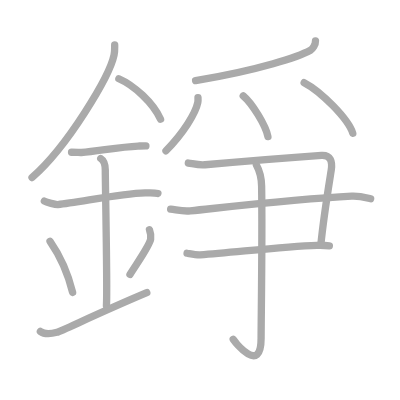
t = 0.00 s
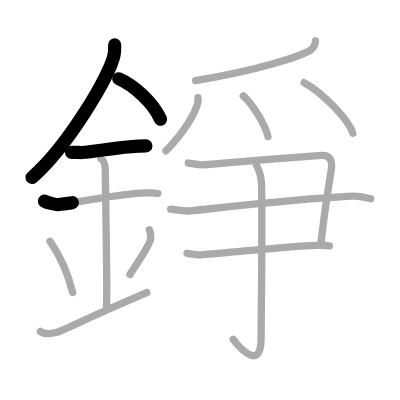
t = 3.25 s
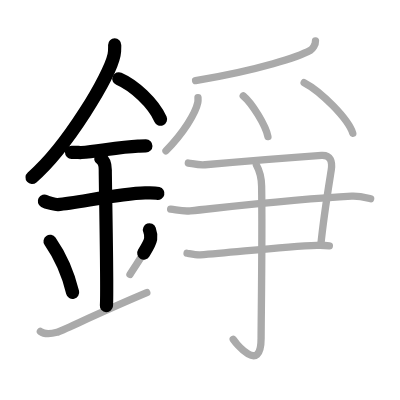
t = 6.50 s
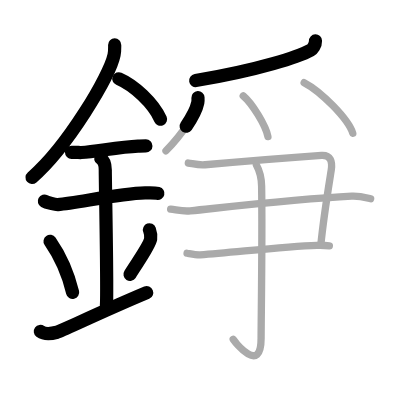
t = 9.50 s
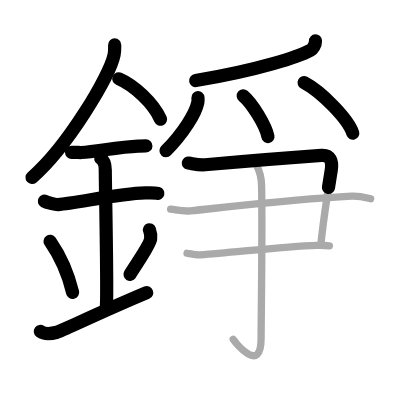
t = 12.75 s
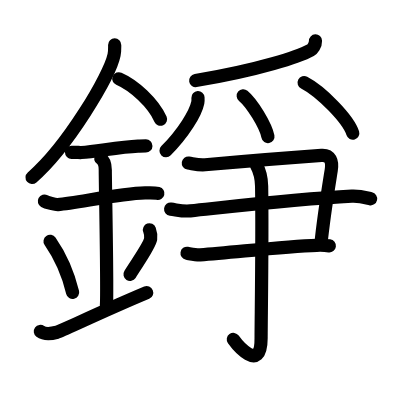
t = 16.00 s

The animated SVG that drew these frames (rendered in a browser with its animation timeline set to each time). Animation: 16 SMIL elements (animate=16); one cycle of 16.00 s.

<?xml version="1.0" standalone="no"?>
<!DOCTYPE svg PUBLIC "-//W3C//DTD SVG 1.1//EN"   "http://www.w3.org/Graphics/SVG/1.1/DTD/svg11.dtd">
<svg width="400px" height="400px"  version="1.1" xmlns="http://www.w3.org/2000/svg">
  <defs>
    <marker id="Triangle" viewBox="0 0 10 10" refX="0" refY="5" markerUnits="strokeWidth" markerWidth="3" style="stroke-opacity:0%;fill:#aaaaaa;" markerHeight="2" orient="auto">
      <path d="M 0 0 L 10 5 L 0 10 z" />
    </marker>
    
    <marker id="Arrow" viewBox="0 0 10 10" refX="5" refY="5" markerUnits="strokeWidth" markerWidth="1.8" style="stroke-opacity:0%;fill:#770000;" markerHeight="2" orient="auto">
      <path d="M 0 4 L 6 4 L 4 1 L 10 5 L 4 9 L 6 6 L 0 6 z" />
        <circle cx="5" cy="5" r="5" />
      </marker>
    
    <marker id="TriangleRed" viewBox="0 0 10 10" refX="0" refY="5" markerUnits="strokeWidth" markerWidth="3" style="stroke-opacity:0%;fill:#CC0000;" markerHeight="2" orient="auto">
      <path d="M 0 0 L 10 5 L 0 10 z" />
    </marker>
    
    <marker id="ArrowRed" viewBox="0 0 10 10" refX="5" refY="5" markerUnits="strokeWidth" markerWidth="1.8" style="stroke-opacity:0%;fill:#CC0000;" markerHeight="2" orient="auto">
      <path d="M 0 4 L 6 4 L 4 1 L 10 5 L 4 9 L 6 6 L 0 6 z" />
        <circle cx="5" cy="5" r="5" />
      </marker>
    
  </defs>
  
  <path style="fill:#ffffff; fill-opacity:100%; fill-rule:evenodd; stroke-width:0;" d="M 0 0 L 400px 0 L 400px 400px L 0 400px L 0 0" />

  <g transform="scale(3.6697247706422 3.6697247706422)">
<path style="fill:none; fill-opacity:0%; fill-rule:evenodd; stroke:#aaaaaa; stroke-opacity:100%; stroke-width: 1.5pt; stroke-linejoin:round; stroke-linecap:round;" d="M31.25 12.24c0 0.92 0.06 1.65-0.17 2.75c-1.2 5.74-12.6 24.89-22.35 33.38"></path>
<path style="fill:none; fill-opacity:0%; fill-rule:evenodd; stroke:#aaaaaa; stroke-opacity:100%; stroke-width: 1.5pt; stroke-linejoin:round; stroke-linecap:round;" d="M32.39 21.46C36.5 23.25 41.75 28 43.75 32.5"></path>
<path style="fill:none; fill-opacity:0%; fill-rule:evenodd; stroke:#aaaaaa; stroke-opacity:100%; stroke-width: 1.5pt; stroke-linejoin:round; stroke-linecap:round;" d="M19.5 41.5c1.5 0 2.18 0.09 2.67 0.06c4.33-0.31 10.33-1.53 15.44-1.75c0.74-0.03 0.9-0.05 2.15-0.05"></path>
<path style="fill:none; fill-opacity:0%; fill-rule:evenodd; stroke:#aaaaaa; stroke-opacity:100%; stroke-width: 1.5pt; stroke-linejoin:round; stroke-linecap:round;" d="M12.09 54.81c0.59 0.33 3.06 0.98 3.67 0.93c5.49-0.49 16.74-2.99 23.78-3.17c0.75-0.02 2.38-0.13 3.49 0.15"></path>
<path style="fill:none; fill-opacity:0%; fill-rule:evenodd; stroke:#aaaaaa; stroke-opacity:100%; stroke-width: 1.5pt; stroke-linejoin:round; stroke-linecap:round;" d="M27.45 43.19c1.24 0.78 1.24 2.52 1.24 3.14c0 4.35 0.62 32.63 0.31 36.98"></path>
<path style="fill:none; fill-opacity:0%; fill-rule:evenodd; stroke:#aaaaaa; stroke-opacity:100%; stroke-width: 1.5pt; stroke-linejoin:round; stroke-linecap:round;" d="M13.64 65.76c3.63 5.23 5.41 10.89 6.15 13.94"></path>
<path style="fill:none; fill-opacity:0%; fill-rule:evenodd; stroke:#aaaaaa; stroke-opacity:100%; stroke-width: 1.5pt; stroke-linejoin:round; stroke-linecap:round;" d="M40.73 62.62c0.28 0.77 0.42 1.89 0.32 2.54c-0.28 1.66-2.49 4.72-5.63 9.62"></path>
<path style="fill:none; fill-opacity:0%; fill-rule:evenodd; stroke:#aaaaaa; stroke-opacity:100%; stroke-width: 1.5pt; stroke-linejoin:round; stroke-linecap:round;" d="M11 90.31c1.26 0.92 2.77 0.69 4.54 0.23C16.84 90.2 26.89 85.26 40 79.75"></path>
<path style="fill:none; fill-opacity:0%; fill-rule:evenodd; stroke:#aaaaaa; stroke-opacity:100%; stroke-width: 1.5pt; stroke-linejoin:round; stroke-linecap:round;" d="M85.97 11.14c0.04 1.13-0.83 2.25-1.37 2.56c-2.93 1.64-13.82 5.36-31.3 8.26"></path>
<path style="fill:none; fill-opacity:0%; fill-rule:evenodd; stroke:#aaaaaa; stroke-opacity:100%; stroke-width: 1.5pt; stroke-linejoin:round; stroke-linecap:round;" d="M53.95 26.59c0.02 0.34 0.05 0.88-0.05 1.37c-0.59 2.89-3.9 8.29-8.67 13.13"></path>
<path style="fill:none; fill-opacity:0%; fill-rule:evenodd; stroke:#aaaaaa; stroke-opacity:100%; stroke-width: 1.5pt; stroke-linejoin:round; stroke-linecap:round;" d="M66.28 26.11c2.37 1.96 6.13 8.06 6.73 11.11"></path>
<path style="fill:none; fill-opacity:0%; fill-rule:evenodd; stroke:#aaaaaa; stroke-opacity:100%; stroke-width: 1.5pt; stroke-linejoin:round; stroke-linecap:round;" d="M82.88 22.52c4.68 2.43 12.08 9.99 13.25 13.78"></path>
<path style="fill:none; fill-opacity:0%; fill-rule:evenodd; stroke:#aaaaaa; stroke-opacity:100%; stroke-width: 1.5pt; stroke-linejoin:round; stroke-linecap:round;" d="M51.32 44.42c1.52 0.24 2.81 0.63 4.56 0.48c10.64-0.95 21.65-1.86 31.72-2.57c2.46-0.17 3.04 1.67 2.66 4.05c-0.99 6.23-2.08 12.78-2.84 20.39"></path>
<path style="fill:none; fill-opacity:0%; fill-rule:evenodd; stroke:#aaaaaa; stroke-opacity:100%; stroke-width: 1.5pt; stroke-linejoin:round; stroke-linecap:round;" d="M46.5 56.98c1.85 0.24 3.3 0.69 5.35 0.48c17.9-1.9 29.81-3.28 44.01-4c2.27-0.11 4.11 0.48 5.14 0.71"></path>
<path style="fill:none; fill-opacity:0%; fill-rule:evenodd; stroke:#aaaaaa; stroke-opacity:100%; stroke-width: 1.5pt; stroke-linejoin:round; stroke-linecap:round;" d="M50.97 69.01c0.9 0.15 2.51 0.51 3.58 0.44c9.86-0.73 22.83-2.31 31.79-2.6c1.43-0.05 2.33 0 3.41 0.14"></path>
<path style="fill:none; fill-opacity:0%; fill-rule:evenodd; stroke:#aaaaaa; stroke-opacity:100%; stroke-width: 1.5pt; stroke-linejoin:round; stroke-linecap:round;" d="M69.87 44.95c0.48 0.87 1.37 2.86 1.42 5.77c0.23 13.95-0.14 36.7-0.14 41.45c0 10.05-6.96 1.19-7.59 0.29"></path>

<path style="fill:none; fill-opacity:0%; fill-rule:evenodd; stroke:#000000; stroke-opacity:100%; stroke-width: 2.7pt; stroke-linejoin:round; stroke-linecap:round;" d="M31.25 12.24c0 0.92 0.06 1.65-0.17 2.75c-1.2 5.74-12.6 24.89-22.35 33.38" pathLength="100" stroke-dashoffset="100" stroke-dasharray="100 105"><animate id="dashAnim1" attributeName="stroke-dashoffset" from="100" to="0" dur="1s" calcMode="linear" fill="freeze"/></path>
<path style="fill:none; fill-opacity:0%; fill-rule:evenodd; stroke:#000000; stroke-opacity:100%; stroke-width: 2.7pt; stroke-linejoin:round; stroke-linecap:round;" d="M32.39 21.46C36.5 23.25 41.75 28 43.75 32.5" pathLength="100" stroke-dashoffset="100" stroke-dasharray="100 105"><animate id="dashAnim2" attributeName="stroke-dashoffset" from="100" to="0" dur="1s" calcMode="linear" begin="dashAnim1.end" fill="freeze"/></path>
<path style="fill:none; fill-opacity:0%; fill-rule:evenodd; stroke:#000000; stroke-opacity:100%; stroke-width: 2.7pt; stroke-linejoin:round; stroke-linecap:round;" d="M19.5 41.5c1.5 0 2.18 0.09 2.67 0.06c4.33-0.31 10.33-1.53 15.44-1.75c0.74-0.03 0.9-0.05 2.15-0.05" pathLength="100" stroke-dashoffset="100" stroke-dasharray="100 105"><animate id="dashAnim3" attributeName="stroke-dashoffset" from="100" to="0" dur="1s" calcMode="linear" begin="dashAnim2.end" fill="freeze"/></path>
<path style="fill:none; fill-opacity:0%; fill-rule:evenodd; stroke:#000000; stroke-opacity:100%; stroke-width: 2.7pt; stroke-linejoin:round; stroke-linecap:round;" d="M12.09 54.81c0.59 0.33 3.06 0.98 3.67 0.93c5.49-0.49 16.74-2.99 23.78-3.17c0.75-0.02 2.38-0.13 3.49 0.15" pathLength="100" stroke-dashoffset="100" stroke-dasharray="100 105"><animate id="dashAnim4" attributeName="stroke-dashoffset" from="100" to="0" dur="1s" calcMode="linear" begin="dashAnim3.end" fill="freeze"/></path>
<path style="fill:none; fill-opacity:0%; fill-rule:evenodd; stroke:#000000; stroke-opacity:100%; stroke-width: 2.7pt; stroke-linejoin:round; stroke-linecap:round;" d="M27.45 43.19c1.24 0.78 1.24 2.52 1.24 3.14c0 4.35 0.62 32.63 0.31 36.98" pathLength="100" stroke-dashoffset="100" stroke-dasharray="100 105"><animate id="dashAnim5" attributeName="stroke-dashoffset" from="100" to="0" dur="1s" calcMode="linear" begin="dashAnim4.end" fill="freeze"/></path>
<path style="fill:none; fill-opacity:0%; fill-rule:evenodd; stroke:#000000; stroke-opacity:100%; stroke-width: 2.7pt; stroke-linejoin:round; stroke-linecap:round;" d="M13.64 65.76c3.63 5.23 5.41 10.89 6.15 13.94" pathLength="100" stroke-dashoffset="100" stroke-dasharray="100 105"><animate id="dashAnim6" attributeName="stroke-dashoffset" from="100" to="0" dur="1s" calcMode="linear" begin="dashAnim5.end" fill="freeze"/></path>
<path style="fill:none; fill-opacity:0%; fill-rule:evenodd; stroke:#000000; stroke-opacity:100%; stroke-width: 2.7pt; stroke-linejoin:round; stroke-linecap:round;" d="M40.73 62.62c0.28 0.77 0.42 1.89 0.32 2.54c-0.28 1.66-2.49 4.72-5.63 9.62" pathLength="100" stroke-dashoffset="100" stroke-dasharray="100 105"><animate id="dashAnim7" attributeName="stroke-dashoffset" from="100" to="0" dur="1s" calcMode="linear" begin="dashAnim6.end" fill="freeze"/></path>
<path style="fill:none; fill-opacity:0%; fill-rule:evenodd; stroke:#000000; stroke-opacity:100%; stroke-width: 2.7pt; stroke-linejoin:round; stroke-linecap:round;" d="M11 90.31c1.26 0.92 2.77 0.69 4.54 0.23C16.84 90.2 26.89 85.26 40 79.75" pathLength="100" stroke-dashoffset="100" stroke-dasharray="100 105"><animate id="dashAnim8" attributeName="stroke-dashoffset" from="100" to="0" dur="1s" calcMode="linear" begin="dashAnim7.end" fill="freeze"/></path>
<path style="fill:none; fill-opacity:0%; fill-rule:evenodd; stroke:#000000; stroke-opacity:100%; stroke-width: 2.7pt; stroke-linejoin:round; stroke-linecap:round;" d="M85.97 11.14c0.04 1.13-0.83 2.25-1.37 2.56c-2.93 1.64-13.82 5.36-31.3 8.26" pathLength="100" stroke-dashoffset="100" stroke-dasharray="100 105"><animate id="dashAnim9" attributeName="stroke-dashoffset" from="100" to="0" dur="1s" calcMode="linear" begin="dashAnim8.end" fill="freeze"/></path>
<path style="fill:none; fill-opacity:0%; fill-rule:evenodd; stroke:#000000; stroke-opacity:100%; stroke-width: 2.7pt; stroke-linejoin:round; stroke-linecap:round;" d="M53.95 26.59c0.02 0.34 0.05 0.88-0.05 1.37c-0.59 2.89-3.9 8.29-8.67 13.13" pathLength="100" stroke-dashoffset="100" stroke-dasharray="100 105"><animate id="dashAnim10" attributeName="stroke-dashoffset" from="100" to="0" dur="1s" calcMode="linear" begin="dashAnim9.end" fill="freeze"/></path>
<path style="fill:none; fill-opacity:0%; fill-rule:evenodd; stroke:#000000; stroke-opacity:100%; stroke-width: 2.7pt; stroke-linejoin:round; stroke-linecap:round;" d="M66.28 26.11c2.37 1.96 6.13 8.06 6.73 11.11" pathLength="100" stroke-dashoffset="100" stroke-dasharray="100 105"><animate id="dashAnim11" attributeName="stroke-dashoffset" from="100" to="0" dur="1s" calcMode="linear" begin="dashAnim10.end" fill="freeze"/></path>
<path style="fill:none; fill-opacity:0%; fill-rule:evenodd; stroke:#000000; stroke-opacity:100%; stroke-width: 2.7pt; stroke-linejoin:round; stroke-linecap:round;" d="M82.88 22.52c4.68 2.43 12.08 9.99 13.25 13.78" pathLength="100" stroke-dashoffset="100" stroke-dasharray="100 105"><animate id="dashAnim12" attributeName="stroke-dashoffset" from="100" to="0" dur="1s" calcMode="linear" begin="dashAnim11.end" fill="freeze"/></path>
<path style="fill:none; fill-opacity:0%; fill-rule:evenodd; stroke:#000000; stroke-opacity:100%; stroke-width: 2.7pt; stroke-linejoin:round; stroke-linecap:round;" d="M51.32 44.42c1.52 0.24 2.81 0.63 4.56 0.48c10.64-0.95 21.65-1.86 31.72-2.57c2.46-0.17 3.04 1.67 2.66 4.05c-0.99 6.23-2.08 12.78-2.84 20.39" pathLength="100" stroke-dashoffset="100" stroke-dasharray="100 105"><animate id="dashAnim13" attributeName="stroke-dashoffset" from="100" to="0" dur="1s" calcMode="linear" begin="dashAnim12.end" fill="freeze"/></path>
<path style="fill:none; fill-opacity:0%; fill-rule:evenodd; stroke:#000000; stroke-opacity:100%; stroke-width: 2.7pt; stroke-linejoin:round; stroke-linecap:round;" d="M46.5 56.98c1.85 0.24 3.3 0.69 5.35 0.48c17.9-1.9 29.81-3.28 44.01-4c2.27-0.11 4.11 0.48 5.14 0.71" pathLength="100" stroke-dashoffset="100" stroke-dasharray="100 105"><animate id="dashAnim14" attributeName="stroke-dashoffset" from="100" to="0" dur="1s" calcMode="linear" begin="dashAnim13.end" fill="freeze"/></path>
<path style="fill:none; fill-opacity:0%; fill-rule:evenodd; stroke:#000000; stroke-opacity:100%; stroke-width: 2.7pt; stroke-linejoin:round; stroke-linecap:round;" d="M50.97 69.01c0.9 0.15 2.51 0.51 3.58 0.44c9.86-0.73 22.83-2.31 31.79-2.6c1.43-0.05 2.33 0 3.41 0.14" pathLength="100" stroke-dashoffset="100" stroke-dasharray="100 105"><animate id="dashAnim15" attributeName="stroke-dashoffset" from="100" to="0" dur="1s" calcMode="linear" begin="dashAnim14.end" fill="freeze"/></path>
<path style="fill:none; fill-opacity:0%; fill-rule:evenodd; stroke:#000000; stroke-opacity:100%; stroke-width: 2.7pt; stroke-linejoin:round; stroke-linecap:round;" d="M69.87 44.95c0.48 0.87 1.37 2.86 1.42 5.77c0.23 13.95-0.14 36.7-0.14 41.45c0 10.05-6.96 1.19-7.59 0.29" pathLength="100" stroke-dashoffset="100" stroke-dasharray="100 105"><animate id="dashAnim16" attributeName="stroke-dashoffset" from="100" to="0" dur="1s" calcMode="linear" begin="dashAnim15.end" fill="freeze"/></path>

</g>

</svg>  
          
